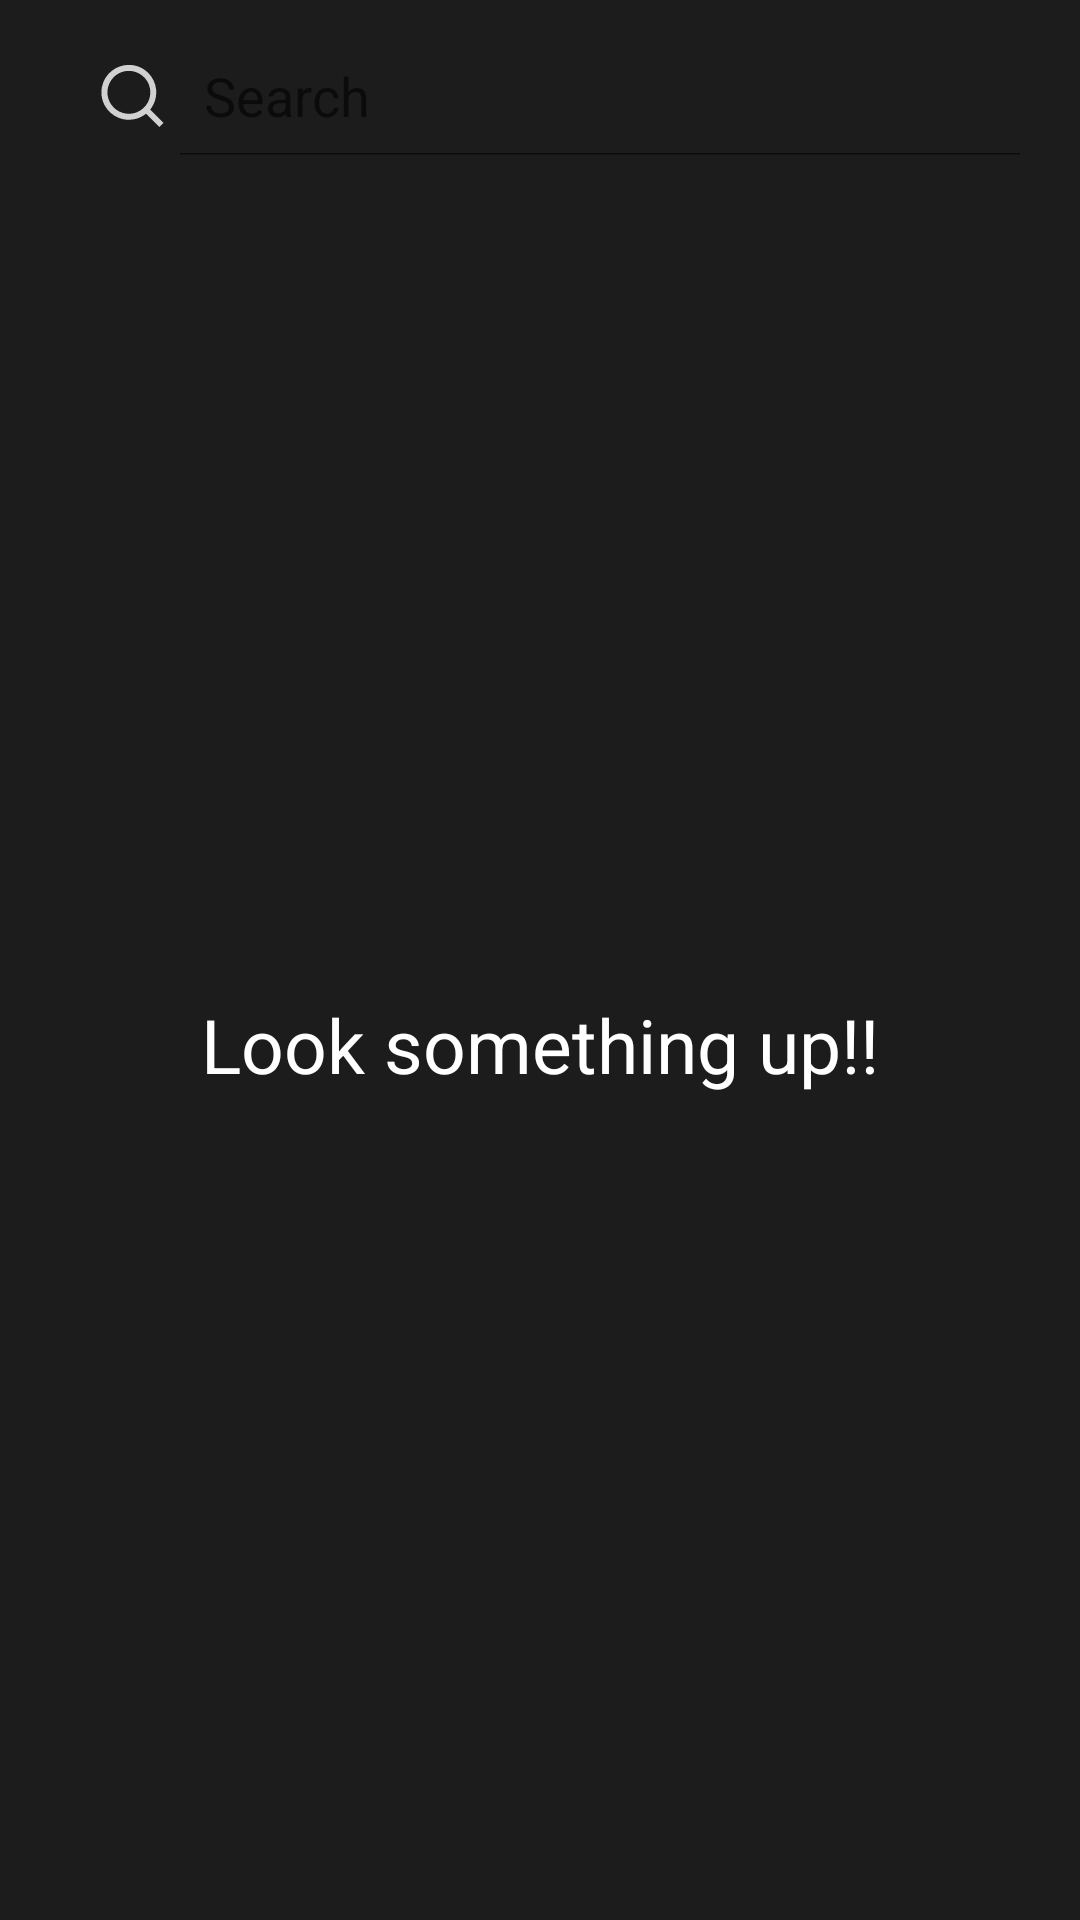

Produce the Android XML layout that renders to this screen, including the resource entries it uses.
<!-- AndroidManifest.xml: application theme Theme.SkyShowtime -->
<!-- res/layout/fragment_search.xml -->
<?xml version="1.0" encoding="utf-8"?>
<androidx.constraintlayout.widget.ConstraintLayout
    xmlns:android="http://schemas.android.com/apk/res/android"
    xmlns:app="http://schemas.android.com/apk/res-auto"
    xmlns:tools="http://schemas.android.com/tools"
    android:layout_width="match_parent"
    android:layout_height="match_parent"
    android:background="#1C1C1C"
    android:focusable="true"
    android:focusableInTouchMode="true"
    tools:context=".ui.ui.SearchFragment"
    tools:layout="@layout/rail_cell">

    <SearchView
        android:id="@+id/idSV"
        android:layout_width="match_parent"
        android:layout_height="wrap_content"
        android:background="@drawable/bg_white_rounded"
        android:backgroundTint="#444"
        android:focusable="true"
        android:layout_margin="8dp"
        android:iconifiedByDefault="false"
        android:queryHint="@string/queryHint"
        android:padding="4dp"
        android:searchIcon="@drawable/ic_search"
        android:submitBackground="@drawable/bg_white_rounded"
        app:layout_constraintEnd_toEndOf="parent"
        app:layout_constraintStart_toStartOf="parent"
        app:layout_constraintTop_toTopOf="parent" />
    <TextView
        android:id="@+id/tvEmpty"
        android:focusable="false"
        android:layout_width="wrap_content"
        android:layout_height="wrap_content"
        app:layout_constraintTop_toBottomOf="@id/idSV"
        app:layout_constraintBottom_toBottomOf="parent"
        app:layout_constraintStart_toStartOf="parent"
        app:layout_constraintEnd_toEndOf="parent"
        android:text="@string/noResults"
        android:textColor="@color/white"
        android:textSize="25sp"
        android:textAlignment="center"
        />

    <androidx.recyclerview.widget.RecyclerView
        android:focusable="false"
        android:paddingTop="10dp"
        android:id="@+id/rcResults"
        android:layout_width="match_parent"
        android:layout_height="0dp"
        app:layout_constraintTop_toBottomOf="@id/idSV"
        app:layout_constraintBottom_toBottomOf="parent">
    </androidx.recyclerview.widget.RecyclerView>





</androidx.constraintlayout.widget.ConstraintLayout>
<!-- res/layout/rail_cell.xml (included above) -->
<?xml version="1.0" encoding="utf-8"?>
<androidx.constraintlayout.widget.ConstraintLayout xmlns:android="http://schemas.android.com/apk/res/android"
    xmlns:app="http://schemas.android.com/apk/res-auto"
    android:layout_width="match_parent"
    android:layout_height="wrap_content">

        <TextView
            android:id="@+id/tvPosterTitle"
            android:layout_width="wrap_content"
            android:layout_height="wrap_content"
            app:layout_constraintTop_toTopOf="parent"
            app:layout_constraintStart_toStartOf="parent"
            android:paddingTop="20dp"
            android:paddingStart="10dp"
            android:paddingEnd="10dp"
            android:paddingBottom="5dp"
            android:textSize="20sp"
            android:textStyle="bold"
            android:textColor="@color/white"
            />

        <androidx.recyclerview.widget.RecyclerView
            android:id="@+id/rcRail"
            android:layout_width="match_parent"
            android:layout_height="100dp"
            android:paddingStart="5dp"
            android:paddingEnd="5dp"
            app:layout_constraintTop_toBottomOf="@id/tvPosterTitle"
            app:layout_constraintStart_toStartOf="parent"
            />



    </androidx.constraintlayout.widget.ConstraintLayout>
<!-- resources referenced by this layout -->
<resources>
  <color name="white">#FFFFFFFF</color>
  <!-- drawable ic_search (drawable) -->
  <vector xmlns:android="http://schemas.android.com/apk/res/android"
      android:width="21dp"
      android:height="22dp"
      android:viewportWidth="21"
      android:viewportHeight="22">
    <path
        android:pathData="M3.481,2.7C5.119,1.358 7.172,0.627 9.289,0.629C10.49,0.626 11.678,0.862 12.787,1.322C13.896,1.782 14.903,2.457 15.749,3.309C17.246,4.806 18.178,6.776 18.385,8.883C18.592,10.99 18.062,13.104 16.886,14.864C16.738,15.085 16.582,15.297 16.417,15.503L20.872,19.957L19.457,21.371L15.003,16.917C14.099,17.643 13.058,18.195 11.931,18.536C9.905,19.15 7.728,19.042 5.773,18.23C3.817,17.419 2.203,15.954 1.206,14.086C0.21,12.219 -0.109,10.063 0.306,7.986C0.721,5.91 1.843,4.042 3.481,2.7ZM13.825,4.25C12.546,3.201 10.943,2.628 9.289,2.629C8.349,2.627 7.417,2.811 6.549,3.172C5.68,3.532 4.892,4.062 4.229,4.729C3.061,5.899 2.335,7.439 2.174,9.085C2.014,10.731 2.429,12.382 3.349,13.756C4.269,15.131 5.637,16.144 7.221,16.623C8.804,17.101 10.504,17.017 12.031,16.383C13.559,15.749 14.819,14.605 15.598,13.146C16.377,11.687 16.626,10.002 16.303,8.381C15.979,6.759 15.104,5.299 13.825,4.25Z"
        android:strokeWidth="1"
        android:fillColor="#FFFFFF"
        android:fillAlpha="0.8"
        android:fillType="evenOdd"
        android:strokeColor="#00000000"/>
  </vector>
  <string name="noResults">Look something up!!</string>
  <string name="queryHint">Search</string>
  <style name="Theme.SkyShowtime" parent="Theme.MaterialComponents.DayNight.DarkActionBar">
          
          <item name="colorPrimary">@color/purple_500</item>
          <item name="colorPrimaryVariant">@color/purple_700</item>
          <item name="colorOnPrimary">@color/white</item>
          
          <item name="colorSecondary">@color/teal_200</item>
          <item name="colorSecondaryVariant">@color/teal_700</item>
          <item name="colorOnSecondary">@color/black</item>
          
          <item name="android:statusBarColor" tools:targetApi="l">?attr/colorPrimaryVariant</item>
          
      </style>
  <color name="purple_500">#FF6200EE</color>
  <color name="purple_700">#FF3700B3</color>
  <color name="teal_200">#FF03DAC5</color>
  <color name="teal_700">#FF018786</color>
  <color name="black">#FF000000</color>
</resources>
